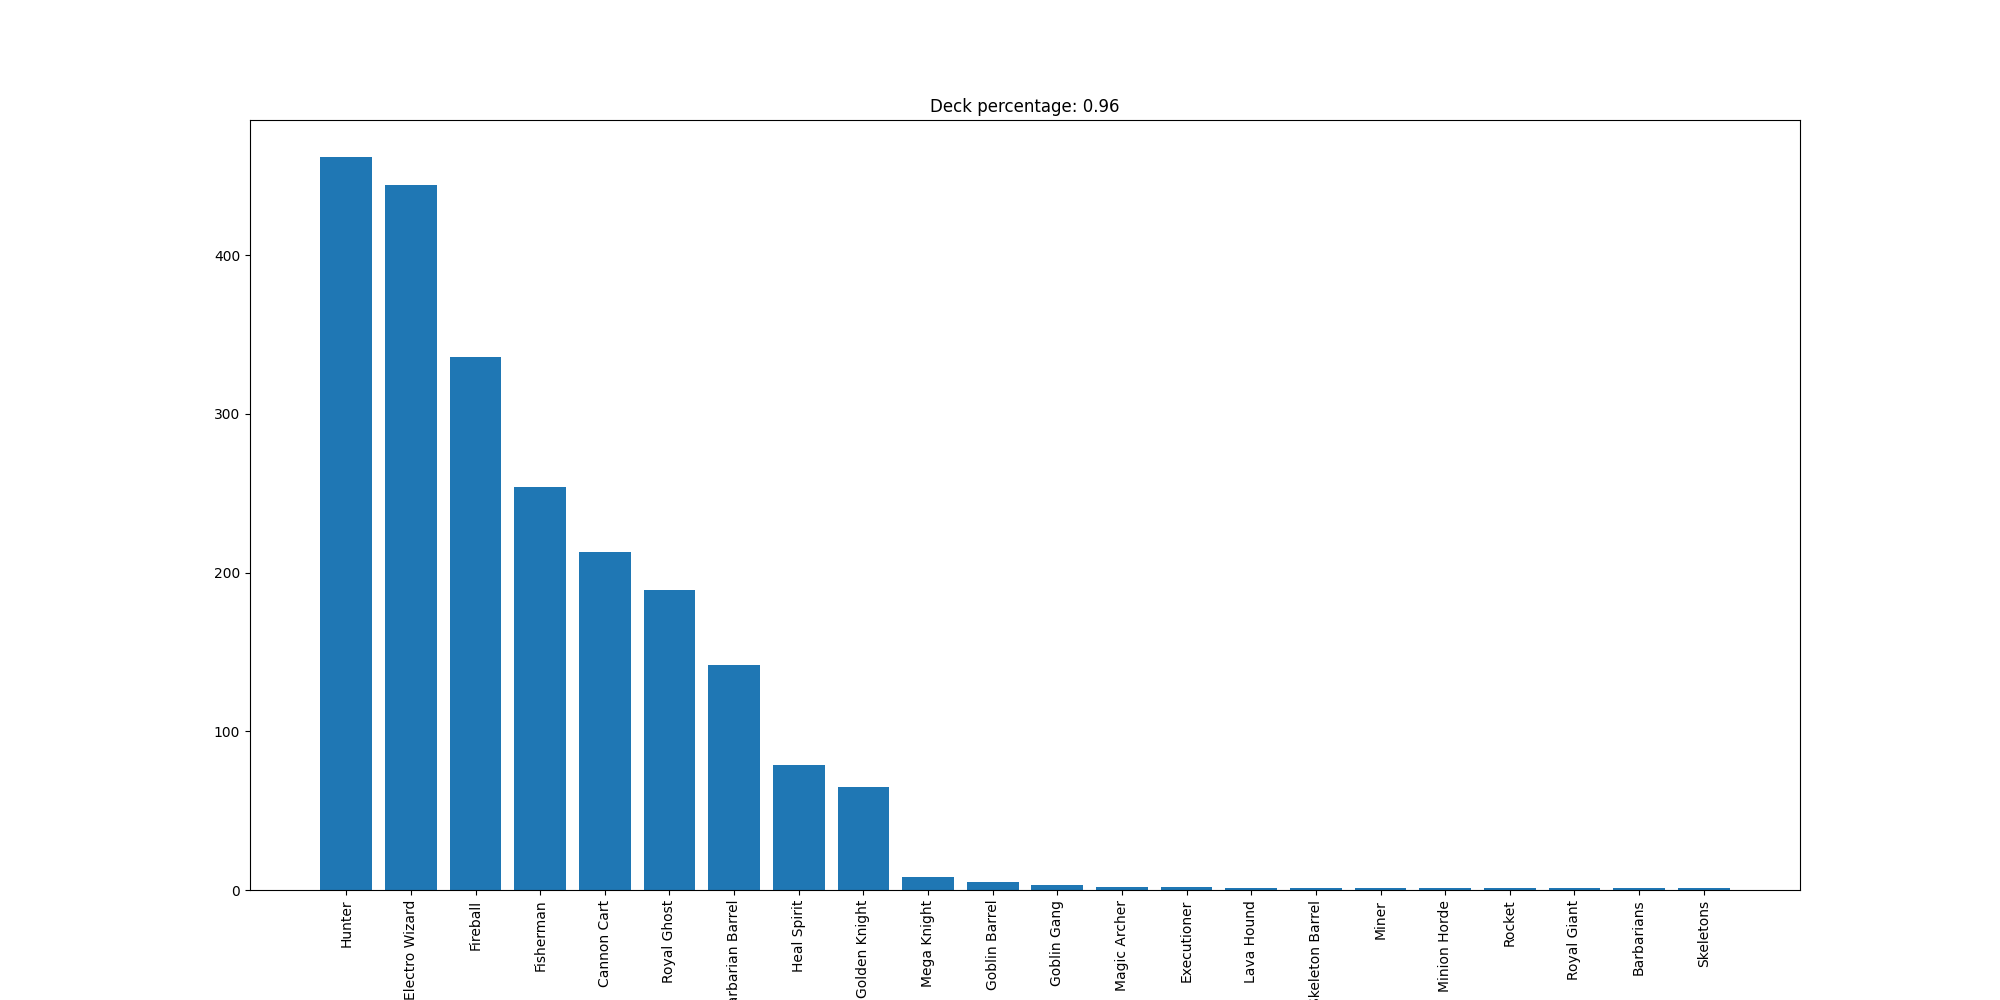

Source data for this figure (header and first rows):
Hunter, 462
Electro Wizard, 444
Fireball, 336
Fisherman, 254
Cannon Cart, 213
Royal Ghost, 189
Barbarian Barrel, 142
Heal Spirit, 79
Golden Knight, 65
Mega Knight, 8
Goblin Barrel, 5
Goblin Gang, 3
Magic Archer, 2
Executioner, 2
Lava Hound, 1
Skeleton Barrel, 1
Miner, 1
Minion Horde, 1
Rocket, 1
Royal Giant, 1
Barbarians, 1
Skeletons, 1
